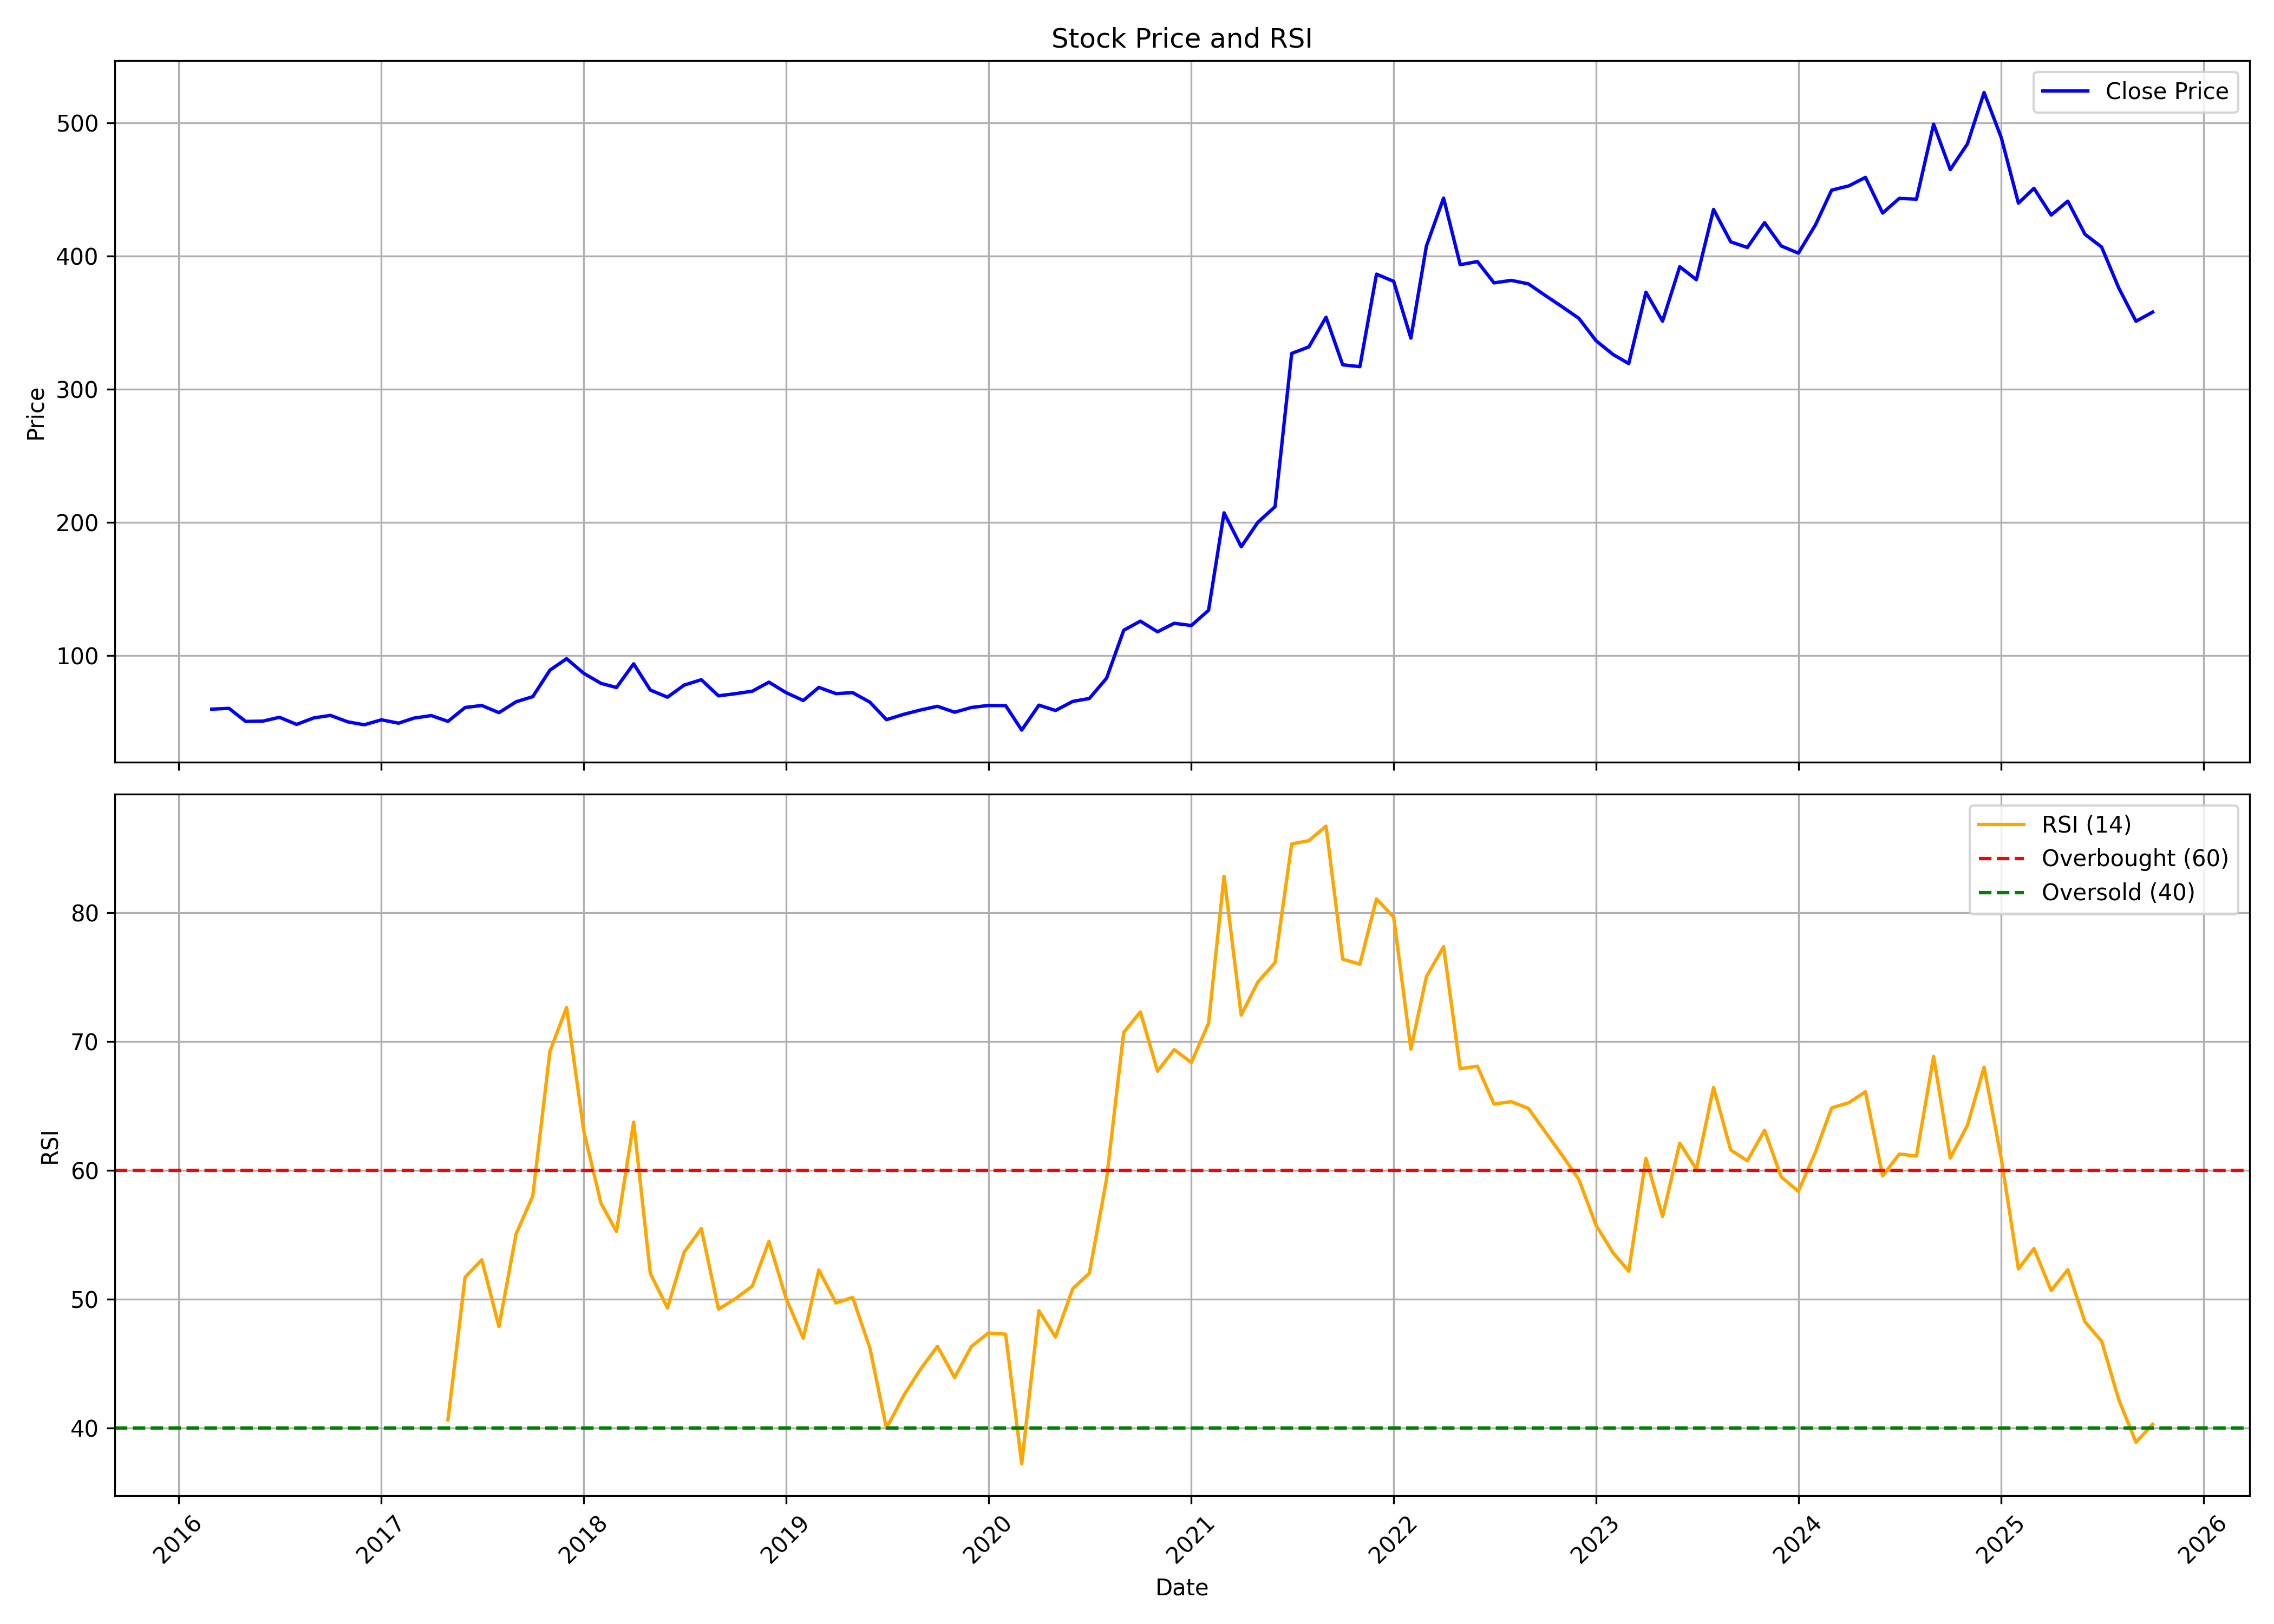

Values plotted in this chart, from the file beside it:
, date, symbol, open, high, low, close, volume, rsi
0, 2016-03-01, VIDHIING, 56.97, 63.41, 50.8, 59.96, 658586, 
1, 2016-04-01, VIDHIING, 60.74, 68.29, 57.06, 60.56, 853603, 
2, 2016-05-01, VIDHIING, 61.25, 62.35, 46.48, 50.76, 1288016, 
3, 2016-06-01, VIDHIING, 51.54, 55.17, 42.52, 50.94, 976209, 
4, 2016-07-01, VIDHIING, 50.89, 58.9, 45.51, 53.84, 2133742, 
5, 2016-08-01, VIDHIING, 55.17, 55.17, 46.48, 48.5, 1257795, 
6, 2016-09-01, VIDHIING, 49.19, 58.72, 47.12, 53.38, 3089083, 
7, 2016-10-01, VIDHIING, 54.02, 58.7, 52.44, 55.27, 1535497, 
8, 2016-11-01, VIDHIING, 57.03, 62.87, 44.51, 50.45, 3399795, 
9, 2016-12-01, VIDHIING, 51.62, 53.53, 45.71, 48.22, 1221451, 
10, 2017-01-01, VIDHIING, 48.59, 55.62, 48.03, 51.94, 1692650, 
11, 2017-02-01, VIDHIING, 52.46, 54.41, 44.87, 49.43, 949004, 
12, 2017-03-01, VIDHIING, 49.53, 57.7, 47.19, 53.26, 1497146, 
13, 2017-04-01, VIDHIING, 53.96, 62.14, 52.8, 55.13, 1901275, 
14, 2017-05-01, VIDHIING, 55.13, 57.28, 49.95, 50.79, 919256, 40.63
15, 2017-06-01, VIDHIING, 50.23, 62.28, 50.23, 61.21, 1732961, 51.7
16, 2017-07-01, VIDHIING, 61.63, 67, 58.08, 62.7, 4216605, 53.06
17, 2017-08-01, VIDHIING, 62.61, 62.7, 49.62, 57.33, 1324550, 47.86
18, 2017-09-01, VIDHIING, 57.61, 70.27, 56.35, 65.5, 5420730, 55.07
19, 2017-10-01, VIDHIING, 65.69, 73.38, 64.94, 69.35, 3255625, 58.01
20, 2017-11-01, VIDHIING, 70.48, 97.59, 70.11, 89.28, 11290047, 69.24
21, 2017-12-01, VIDHIING, 90.64, 108.9, 82.98, 97.83, 10659879, 72.62
22, 2018-01-01, VIDHIING, 98.39, 105, 83.51, 86.86, 3460811, 63.04
23, 2018-02-01, VIDHIING, 87.56, 93.02, 71.6, 79.32, 2228268, 57.44
24, 2018-03-01, VIDHIING, 79.83, 86.49, 72.66, 76.2, 1789095, 55.25
25, 2018-04-01, VIDHIING, 77.57, 100.3, 75.49, 93.99, 4230686, 63.74
26, 2018-05-01, VIDHIING, 93.99, 96.72, 72.66, 74.31, 1720601, 51.99
27, 2018-06-01, VIDHIING, 74.74, 78.04, 64.17, 68.93, 1198582, 49.31
28, 2018-07-01, VIDHIING, 68.89, 79.64, 66.34, 77.99, 953237, 53.64
29, 2018-08-01, VIDHIING, 77.38, 87.19, 75.87, 82.05, 1773533, 55.47
30, 2018-09-01, VIDHIING, 82.81, 86.21, 66.87, 69.94, 915442, 49.22
31, 2018-10-01, VIDHIING, 68.84, 75.71, 63.53, 71.54, 1004176, 50.02
32, 2018-11-01, VIDHIING, 75.71, 80.6, 70.64, 73.44, 700801, 51.01
33, 2018-12-01, VIDHIING, 73.95, 82.03, 67.92, 80.23, 962533, 54.48
34, 2019-01-01, VIDHIING, 80.37, 85.36, 67.92, 72.34, 831891, 50.04
35, 2019-02-01, VIDHIING, 72.2, 74.14, 62.79, 66.45, 538371, 46.97
36, 2019-03-01, VIDHIING, 66.35, 82.94, 66.35, 76.31, 1091364, 52.26
37, 2019-04-01, VIDHIING, 78.08, 80.94, 71.16, 71.59, 1239412, 49.7
38, 2019-05-01, VIDHIING, 71.59, 79.03, 64.92, 72.36, 1322430, 50.13
39, 2019-06-01, VIDHIING, 73.79, 73.93, 62.06, 65.25, 638993, 46.22
40, 2019-07-01, VIDHIING, 66.11, 66.64, 50.62, 52.05, 842244, 39.98
41, 2019-08-01, VIDHIING, 53.15, 61.06, 48.52, 56.05, 841639, 42.51
42, 2019-09-01, VIDHIING, 56.26, 64.49, 53.77, 59.37, 564768, 44.6
43, 2019-10-01, VIDHIING, 58.56, 65.23, 54.77, 62.11, 597661, 46.33
44, 2019-11-01, VIDHIING, 62.78, 64.37, 57.6, 57.65, 321283, 43.92
45, 2019-12-01, VIDHIING, 59.18, 64.82, 53.6, 61.21, 659415, 46.32
46, 2020-01-01, VIDHIING, 62.07, 71.13, 58.85, 62.75, 1535952, 47.37
47, 2020-02-01, VIDHIING, 63.85, 68.33, 59.71, 62.6, 643875, 47.28
48, 2020-03-01, VIDHIING, 62.89, 64.93, 36.83, 44.24, 1498734, 37.23
49, 2020-04-01, VIDHIING, 44.34, 64.64, 44.29, 62.94, 735320, 49.09
50, 2020-05-01, VIDHIING, 62.94, 68.76, 51.65, 58.97, 1159630, 47.06
51, 2020-06-01, VIDHIING, 58.82, 77.14, 55.33, 65.75, 2521259, 50.81
52, 2020-07-01, VIDHIING, 64.54, 74.43, 63.57, 67.98, 1181172, 52.01
53, 2020-08-01, VIDHIING, 67.35, 95.94, 67.35, 83.15, 6142715, 59.3
54, 2020-09-01, VIDHIING, 83.34, 123.4, 81.59, 119.2, 7490925, 70.69
55, 2020-10-01, VIDHIING, 122.2, 148.9, 119.7, 126, 7504697, 72.28
56, 2020-11-01, VIDHIING, 126.7, 133.3, 116.8, 118.1, 1309259, 67.68
57, 2020-12-01, VIDHIING, 119.2, 127.7, 110.2, 124.4, 2637808, 69.36
58, 2021-01-01, VIDHIING, 124.4, 138.1, 110.5, 122.8, 1816415, 68.36
59, 2021-02-01, VIDHIING, 124.6, 150.8, 121.8, 134.2, 4830904, 71.4
... 56 more rows
